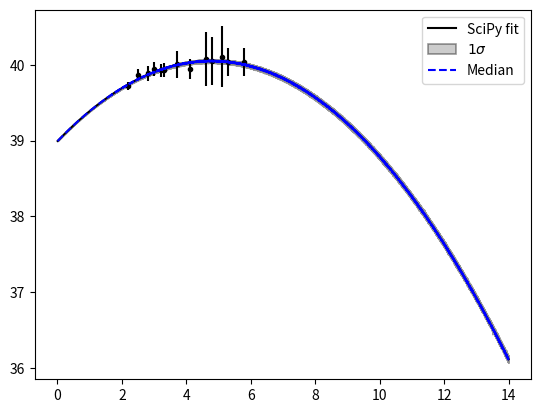

Reproduce this figure in Python.
from scipy.optimize import curve_fit
import numpy as np
import pylab
import matplotlib.pyplot as plt
import math

def Function(x,a1,a2,a3):
	return a1*x**2.+a2*x+a3

xs = [2.2,2.5,2.8,3.0,3.2, 3.3, 3.7, 4.1, 4.6, 4.8, 5.1, 5.3, 5.8 ]
y = np.array([0.52, 0.74, 0.77, 0.88, 0.84, 0.85, 1.01, 0.87, 1.19, 1.12, 1.27, 1.08, 1.10]) # data from SC4K Sobral 
ys = np.array([math.log10(i*10**40) for i in y])
ys_err = [0.05,0.075,0.095,0.095,0.09,0.095,0.18,0.13,0.35,0.32,0.4,0.185,0.185]
p2 = pylab.polyfit(xs, ys, 2.0)
p = pylab.poly1d(p2)
params = p.coefficients

pfit, pcov = curve_fit(Function, xs,ys,p0=params,sigma=ys_err)

error = []
for i in range(len(pfit)):
  try:
    error.append(np.absolute(pcov[i][i])**0.5)
  except:
    error.append(0.00)
BFP = pfit
err_BFP = np.array(error)

print ('Power Law: y = (%s+-%s)x  + (%s+-%s)' %(round(BFP[0],5),round(err_BFP[0],5),round(BFP[1],5),round(err_BFP[1],5)))

a1, a2, a3 = BFP[0], BFP[1], BFP[2]
a1_err, a2_err,  a3_err = err_BFP[0], err_BFP[1], err_BFP[2]
zs = list(np.linspace(0.0051,14,10000))
scipy_fit = [Function(z,a1,a2,a3) for z in zs]

a1_list = np.random.normal(a1, a1_err*0.2, 500)
a2_list = np.random.normal(a2, a2_err*0.2, 500)
a3_list = np.random.normal(a3, a3_err*0.2, 500)

all_runs = []
for _ in a1_list:
    all_runs.append([])

for A,B,C,loop in zip(a1_list,a2_list,a3_list,all_runs):
    for z in zs:
        parameter = np.random.randint(3)
        if parameter == 0:
            loop.append(Function(z,A,a2,a3))
        elif parameter == 1:
            loop.append(Function(z,a1,B,a3))
        else:
            loop.append(Function(z,a1,a2,C))


median, median_upper_percentile, median_lower_percentile = [],[],[]
for z in zs:
    ind = zs.index(z)
    P_Lya = [i[ind] for i in all_runs]
    median_lower_percentile.append(np.percentile(P_Lya,34))
    median.append(np.median(P_Lya))
    median_upper_percentile.append(np.percentile(P_Lya,66))


plt.figure('Lya_Quad')
plt.plot(zs,scipy_fit,color='black',label='SciPy fit')
plt.scatter(xs,ys,color='black',marker='.')
plt.errorbar(xs,ys,yerr=ys_err,color='black',ls='none')
plt.fill_between(zs,  median_lower_percentile, median_upper_percentile, alpha=0.4, color = "grey", edgecolor = "black", linewidth = 1.2, label=r'$1\sigma$')
plt.plot(zs, median, "--", label='Median',color='blue')
plt.legend()
plt.show()